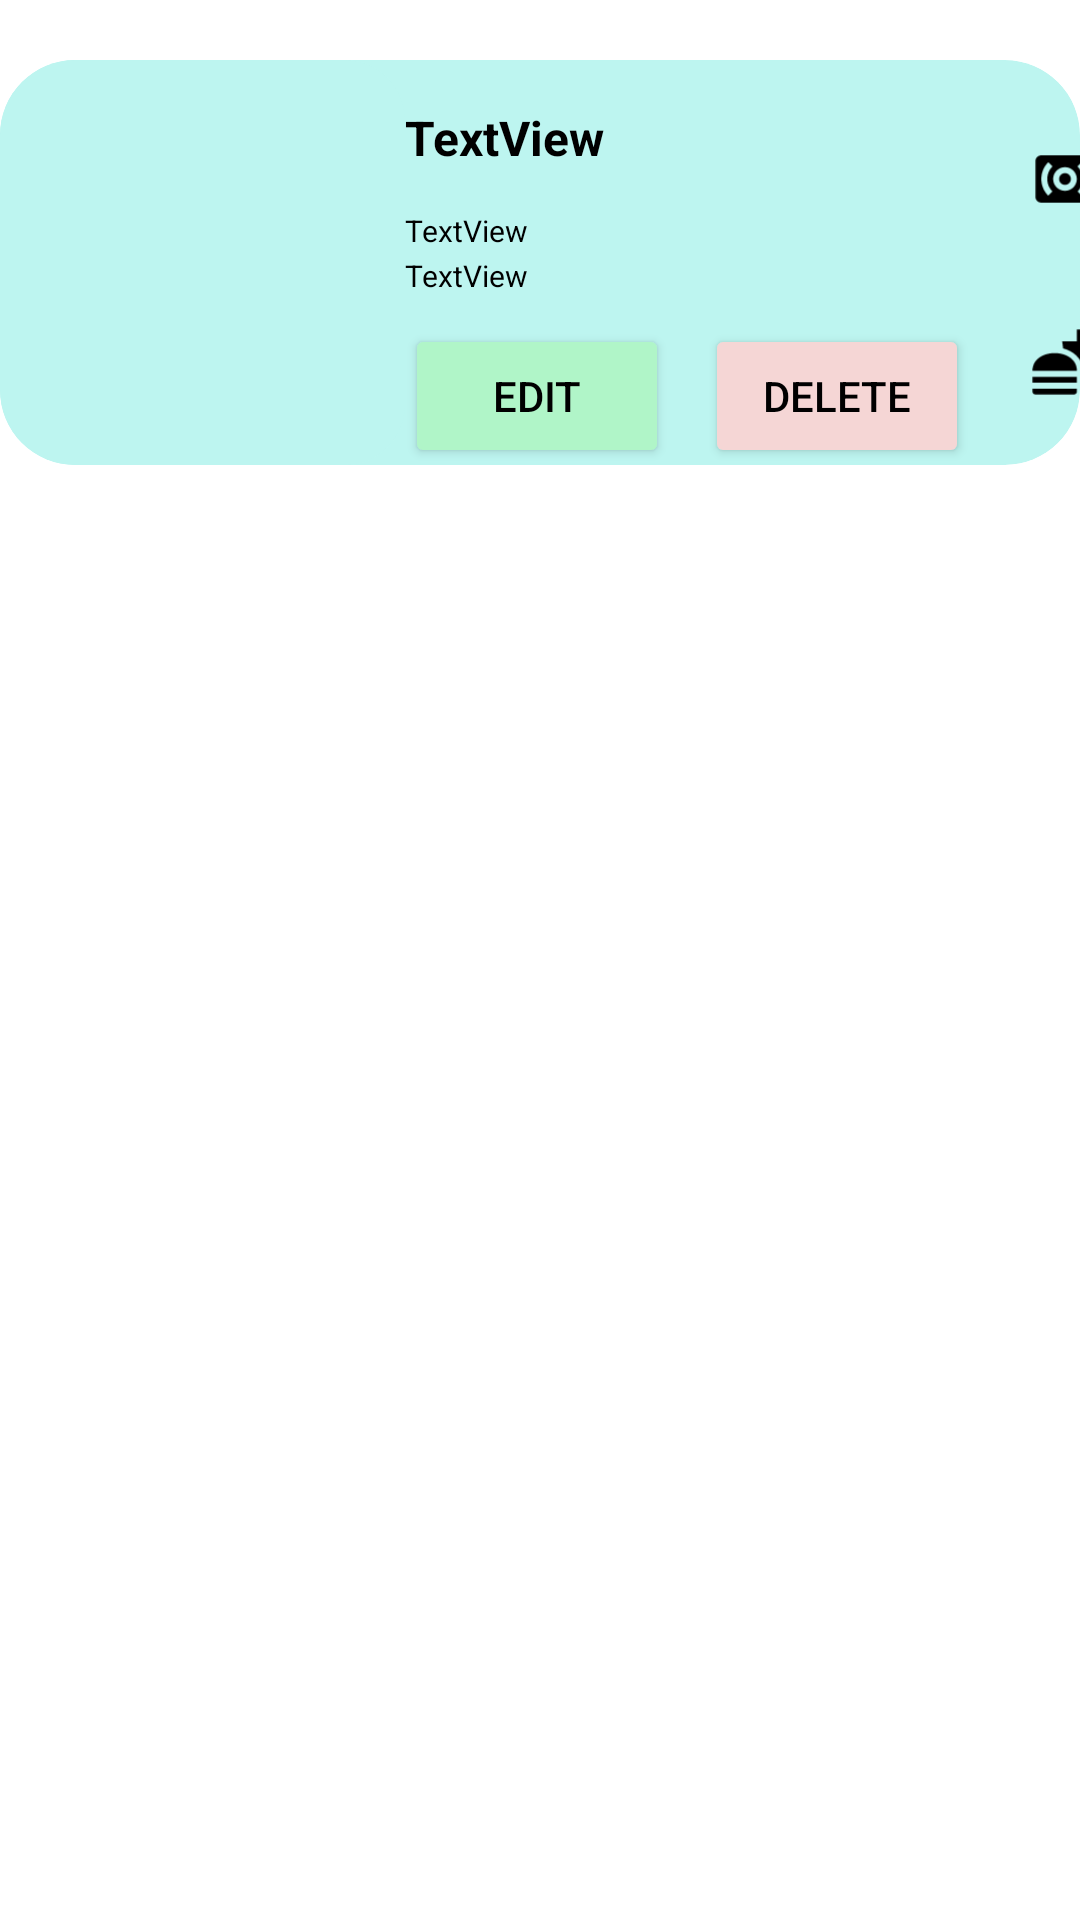

Layout XML and referenced resources for this Android screen:
<!-- AndroidManifest.xml: application theme Theme.Vpweek2 -->
<!-- res/layout/card_film.xml -->
<?xml version="1.0" encoding="utf-8"?>
<LinearLayout xmlns:android="http://schemas.android.com/apk/res/android"
    xmlns:app="http://schemas.android.com/apk/res-auto"
    xmlns:tools="http://schemas.android.com/tools"
    android:id="@+id/descLayout"
    android:layout_width="match_parent"
    android:layout_height="wrap_content">

    <androidx.constraintlayout.widget.ConstraintLayout
        android:layout_width="match_parent"
        android:layout_height="wrap_content"
        android:layout_marginTop="20dp">

        <androidx.cardview.widget.CardView
            android:layout_width="wrap_content"
            android:layout_height="match_parent"
            app:cardBackgroundColor="#BDF5F0"
            app:cardCornerRadius="25dp"
            app:cardElevation="0dp"
            app:layout_constraintEnd_toEndOf="parent"
            app:layout_constraintStart_toStartOf="parent"
            app:layout_constraintTop_toTopOf="parent">

            <androidx.constraintlayout.widget.ConstraintLayout
                android:layout_width="match_parent"
                android:layout_height="match_parent">

                <LinearLayout
                    android:layout_width="match_parent"
                    android:layout_height="match_parent"
                    android:orientation="horizontal"
                    app:layout_constraintEnd_toEndOf="parent"
                    app:layout_constraintTop_toTopOf="parent">

                    <androidx.cardview.widget.CardView
                        android:id="@+id/cardView"
                        android:layout_width="wrap_content"
                        android:layout_height="wrap_content"
                        app:cardBackgroundColor="#BDF5F0"
                        app:cardCornerRadius="20dp"
                        app:cardElevation="0dp"
                        app:contentPadding="15dp">

                        <ImageView
                            android:id="@+id/pic_card"
                            android:layout_width="105dp"
                            android:layout_height="105dp"
                            app:srcCompat="@drawable/person_foreground" />

                    </androidx.cardview.widget.CardView>

                    <androidx.constraintlayout.widget.ConstraintLayout
                        android:layout_width="200dp"
                        android:layout_height="match_parent">

                        <TextView
                            android:id="@+id/nama_hewan"
                            android:layout_width="match_parent"
                            android:layout_height="35dp"
                            android:layout_marginTop="15dp"
                            android:background="#77BDF5F0"
                            android:text="TextView"
                            android:textAlignment="textStart"
                            android:textColor="#000000"
                            android:textSize="16sp"
                            android:textStyle="bold"
                            app:layout_constraintStart_toStartOf="parent"
                            app:layout_constraintTop_toTopOf="parent" />

                        <TextView
                            android:id="@+id/jenis_hewan"
                            android:layout_width="match_parent"
                            android:layout_height="15dp"
                            android:layout_weight="1"
                            android:background="#77BDF5F0"
                            android:text="TextView"
                            android:textAlignment="textStart"
                            android:textColor="#000000"
                            android:textSize="10sp"
                            app:layout_constraintStart_toStartOf="parent"
                            app:layout_constraintTop_toBottomOf="@+id/nama_hewan" />

                        <TextView
                            android:id="@+id/usia"
                            android:layout_width="match_parent"
                            android:layout_height="15dp"
                            android:layout_weight="1"
                            android:background="#77BDF5F0"
                            android:text="TextView"
                            android:textAlignment="textStart"
                            android:textColor="#000000"
                            android:textSize="10sp"
                            app:layout_constraintStart_toStartOf="parent"
                            app:layout_constraintTop_toBottomOf="@+id/jenis_hewan" />

                        <Button
                            android:id="@+id/editbtnn"
                            android:layout_width="wrap_content"
                            android:layout_height="wrap_content"
                            android:layout_marginTop="8dp"
                            android:backgroundTint="#B0F5C8"
                            android:text="Edit"
                            android:textColor="#000000"
                            android:textColorHint="#000000"
                            app:layout_constraintStart_toStartOf="parent"
                            app:layout_constraintTop_toBottomOf="@+id/usia" />

                        <Button
                            android:id="@+id/delbtnn"
                            android:layout_width="wrap_content"
                            android:layout_height="wrap_content"
                            android:layout_marginTop="8dp"
                            android:backgroundTint="#F5D6D5"
                            android:text="Delete"
                            android:textColor="#000000"
                            android:textColorHint="#000000"
                            app:layout_constraintEnd_toEndOf="parent"
                            app:layout_constraintStart_toEndOf="@+id/editbtnn"
                            app:layout_constraintTop_toBottomOf="@+id/usia" />

                    </androidx.constraintlayout.widget.ConstraintLayout>

                    <androidx.constraintlayout.widget.ConstraintLayout
                        android:layout_width="40dp"
                        android:layout_height="match_parent">

                        <ImageView
                            android:id="@+id/imageView3"
                            android:layout_width="40dp"
                            android:layout_height="50dp"
                            android:layout_marginTop="16dp"
                            android:layout_marginBottom="8dp"
                            app:layout_constraintBottom_toTopOf="@+id/imageView4"
                            app:layout_constraintStart_toStartOf="parent"
                            app:layout_constraintTop_toTopOf="parent"
                            app:srcCompat="@drawable/sound_foreground" />

                        <ImageView
                            android:id="@+id/imageView4"
                            android:layout_width="40dp"
                            android:layout_height="40dp"
                            android:layout_marginTop="8dp"
                            android:layout_marginBottom="16dp"
                            app:layout_constraintBottom_toBottomOf="parent"
                            app:layout_constraintStart_toStartOf="parent"
                            app:layout_constraintTop_toBottomOf="@+id/imageView3"
                            app:srcCompat="@drawable/food_foreground" />
                    </androidx.constraintlayout.widget.ConstraintLayout>

                </LinearLayout>
            </androidx.constraintlayout.widget.ConstraintLayout>
        </androidx.cardview.widget.CardView>

    </androidx.constraintlayout.widget.ConstraintLayout>

</LinearLayout>
<!-- resources referenced by this layout -->
<resources>
  <!-- drawable food_foreground (drawable) -->
  <vector xmlns:android="http://schemas.android.com/apk/res/android"
      android:width="108dp"
      android:height="108dp"
      android:viewportWidth="108"
      android:viewportHeight="108"
      android:tint="#000000">
    <group android:scaleX="2.6622"
        android:scaleY="2.6622"
        android:translateX="22.0536"
        android:translateY="22.0536">
      <path
          android:fillColor="@android:color/white"
          android:pathData="M18.06,22.99h1.66c0.84,0 1.53,-0.64 1.63,-1.46L23,5.05h-5L18,1h-1.97v4.05h-4.97l0.3,2.34c1.71,0.47 3.31,1.32 4.27,2.26 1.44,1.42 2.43,2.89 2.43,5.29v8.05zM1,21.99L1,21h15.03v0.99c0,0.55 -0.45,1 -1.01,1L2.01,22.99c-0.56,0 -1.01,-0.45 -1.01,-1zM16.03,14.99c0,-8 -15.03,-8 -15.03,0h15.03zM1.02,17h15v2h-15z"/>
    </group>
  </vector>
  <!-- drawable sound_foreground (drawable) -->
  <vector xmlns:android="http://schemas.android.com/apk/res/android"
      android:width="108dp"
      android:height="108dp"
      android:viewportWidth="108"
      android:viewportHeight="108"
      android:tint="#000000">
    <group android:scaleX="2.6622"
        android:scaleY="2.6622"
        android:translateX="22.0536"
        android:translateY="22.0536">
      <path
          android:fillColor="@android:color/white"
          android:pathData="M20,4L4,4c-1.1,0 -2,0.9 -2,2v12c0,1.1 0.9,2 2,2h16c1.1,0 2,-0.9 2,-2L22,6c0,-1.1 -0.9,-2 -2,-2zM7.76,16.24l-1.41,1.41C4.78,16.1 4,14.05 4,12c0,-2.05 0.78,-4.1 2.34,-5.66l1.41,1.41C6.59,8.93 6,10.46 6,12s0.59,3.07 1.76,4.24zM12,16c-2.21,0 -4,-1.79 -4,-4s1.79,-4 4,-4 4,1.79 4,4 -1.79,4 -4,4zM17.66,17.66l-1.41,-1.41C17.41,15.07 18,13.54 18,12s-0.59,-3.07 -1.76,-4.24l1.41,-1.41C19.22,7.9 20,9.95 20,12c0,2.05 -0.78,4.1 -2.34,5.66zM12,10c-1.1,0 -2,0.9 -2,2s0.9,2 2,2 2,-0.9 2,-2 -0.9,-2 -2,-2z"/>
    </group>
  </vector>
  <style name="Theme.Vpweek2" parent="Theme.MaterialComponents.DayNight.DarkActionBar">
          
          <item name="colorPrimary">@color/purple_500</item>
          <item name="colorPrimaryVariant">@color/purple_700</item>
          <item name="colorOnPrimary">@color/white</item>
          
          <item name="colorSecondary">@color/teal_200</item>
          <item name="colorSecondaryVariant">@color/teal_700</item>
          <item name="colorOnSecondary">@color/black</item>
          
          <item name="android:statusBarColor" tools:targetApi="l">?attr/colorPrimaryVariant</item>
          
      </style>
  <!-- not gathered from this repository: default colours our renderer supplied (Android Studio template values) -->
  <color name="purple_500">#FF6200EE</color>
  <color name="purple_700">#FF3700B3</color>
  <color name="teal_200">#FF03DAC5</color>
  <color name="teal_700">#FF018786</color>
  <color name="black">#FF000000</color>
  <color name="white">#FFFFFFFF</color>
</resources>
